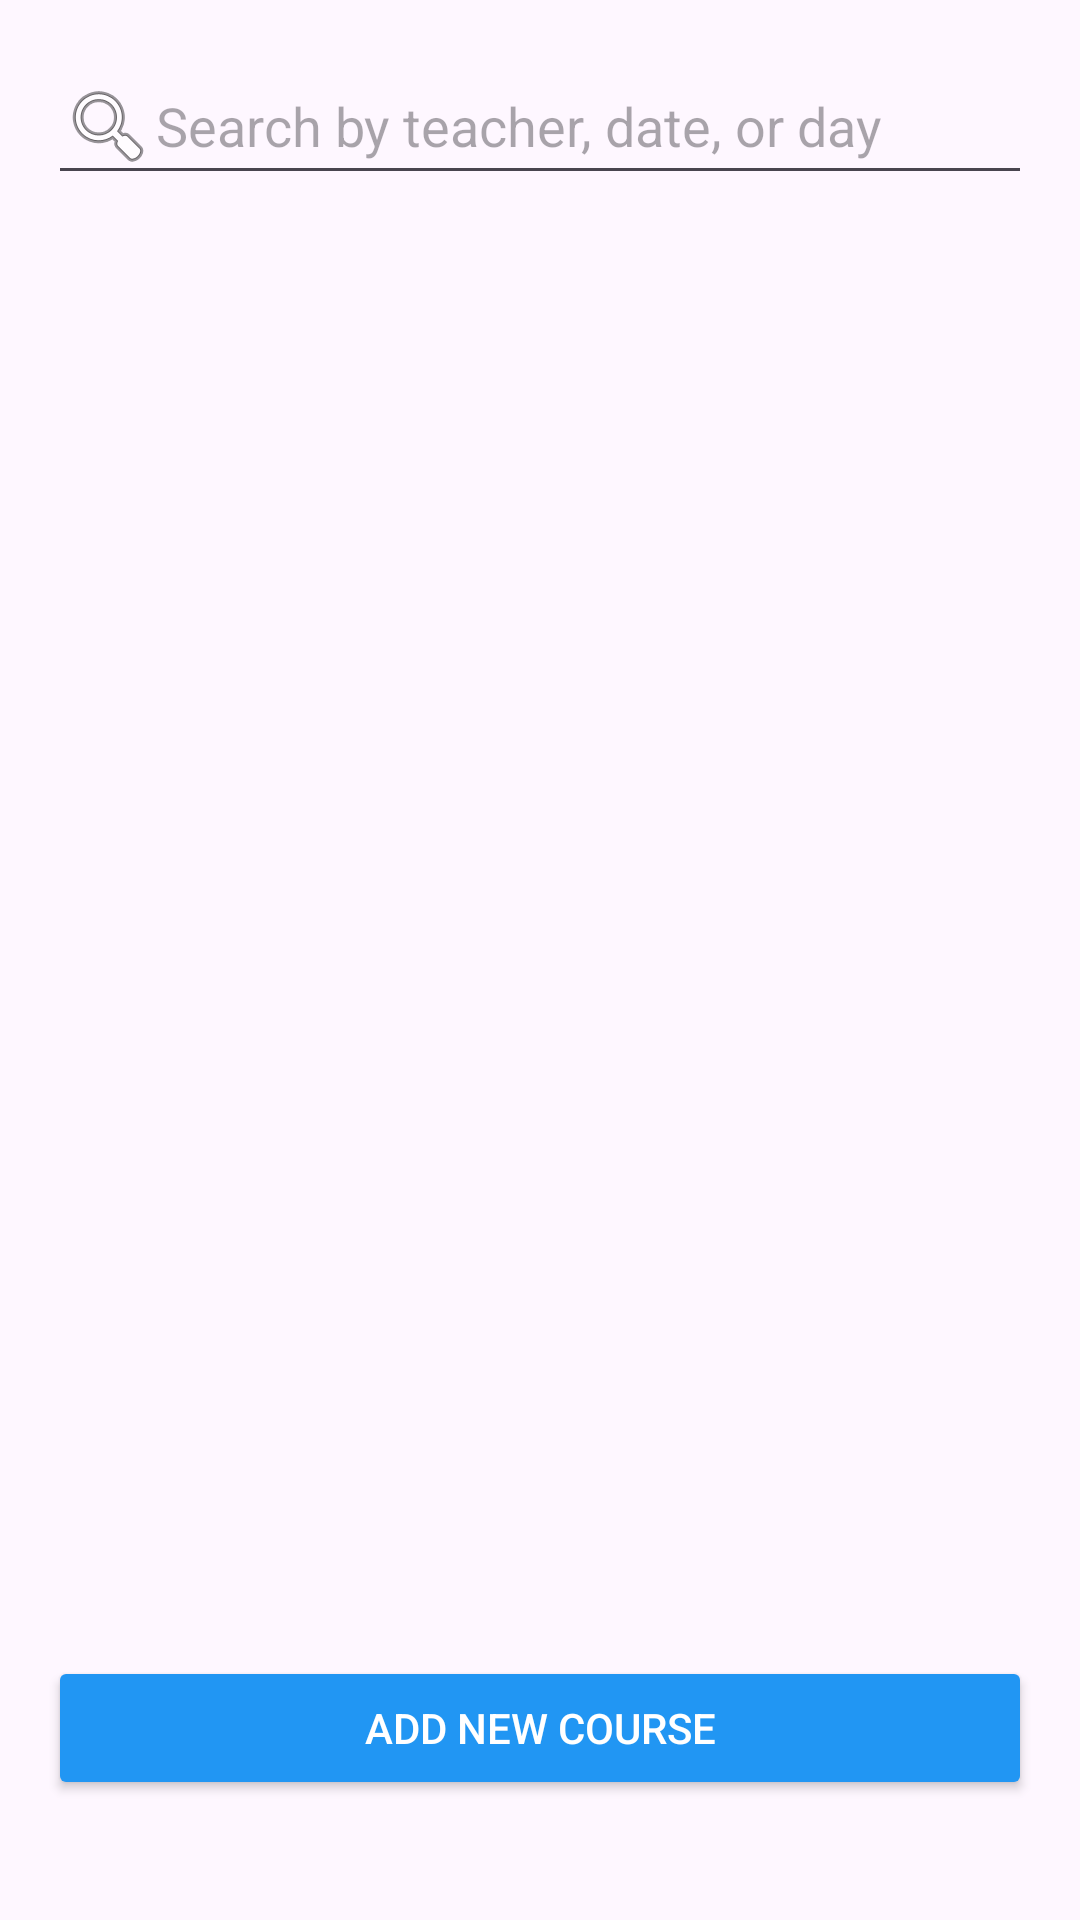

This screen was rendered from an Android layout file. Write that file and the resources it references.
<!-- AndroidManifest.xml: application theme Theme.Yoga_APP -->
<!-- res/layout/activity_admin_home.xml -->
<?xml version="1.0" encoding="utf-8"?>
<LinearLayout
    xmlns:android="http://schemas.android.com/apk/res/android"
    android:layout_width="match_parent"
    android:layout_height="match_parent"
    android:orientation="vertical"
    android:padding="16dp">

    <EditText
        android:id="@+id/searchBox"
        android:layout_width="match_parent"
        android:layout_height="wrap_content"
        android:hint="Search by teacher, date, or day"
        android:inputType="text"
        android:drawableStart="@android:drawable/ic_menu_search" />

    
    <androidx.recyclerview.widget.RecyclerView
        android:id="@+id/searchResultsRecyclerView"
        android:layout_width="match_parent"
        android:layout_height="0dp"
        android:layout_weight="1"
        android:paddingTop="8dp" />


    <Button
        android:id="@+id/addCourseButton"
        android:layout_width="match_parent"
        android:layout_height="wrap_content"
        android:text="Add New Course"
        android:backgroundTint="#2196F3"
        android:textColor="#FFFFFF"
        android:layout_marginBottom="16dp" />

    <androidx.recyclerview.widget.RecyclerView
        android:id="@+id/recyclerViewCourses"
        android:layout_width="match_parent"
        android:layout_height="wrap_content"
        android:layout_marginTop="8dp" />

</LinearLayout>
<!-- resources referenced by this layout -->
<resources>
  <style name="Theme.Yoga_APP" parent="Base.Theme.Yoga_APP" />
  <style name="Base.Theme.Yoga_APP" parent="Theme.Material3.DayNight.NoActionBar">
          
          
      </style>
</resources>
